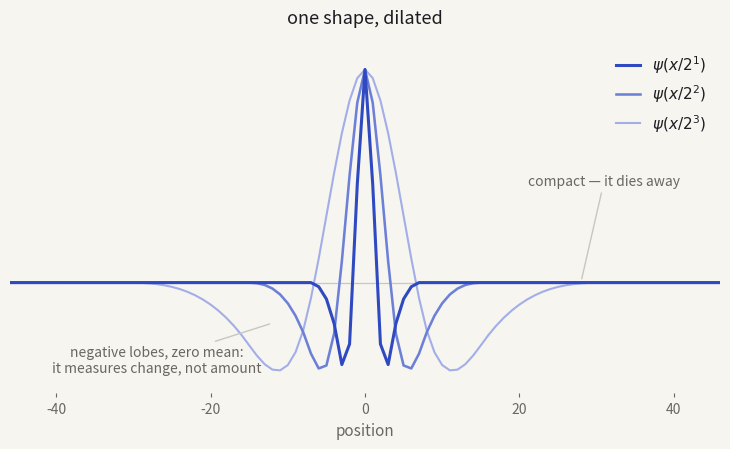

The matplotlib source for this figure: (Note: this script raises an exception after producing the figure.)
#!/usr/bin/env python3
"""Draw the wavelet primer figure for the defense deck's backup section.

Nothing in `assets/` explains what a wavelet *is* — the deck's starlet figures all
start from a decomposition already taken. This draws the two pictures a question
about wavelets actually needs, in the deck's light palette:

  left   one shape, dilated. The starlet (B3-spline) wavelet at three scales:
         compact, oscillating, zero mean. That is the whole definition.
  right  the transform. A 1-D signal carrying a narrow spike, a medium bump and a
         broad swell, and the starlet bands it decomposes into — each feature
         landing in the band whose width matches it, and the sum of the bands plus
         the coarse map reproducing the signal exactly.

Run with a python that has numpy and matplotlib:

    /usr/local/bin/python3 tools/make-wavelet-primer.py

Writes two files, because the deck asks the two questions on separate slides:
assets/diagrams/wavelet_shape.png (what a wavelet is) and
assets/diagrams/wavelet_bands.png (what the transform does).
"""
import numpy as np
import matplotlib
matplotlib.use("Agg")
import matplotlib.pyplot as plt

PAPER  = "#f7f5f0"
INK    = "#1c1c22"
MUTED  = "#6a6760"
ACCENT = "#2f49c0"
EDGE   = "#c9c6c0"

H = np.array([1.0, 4.0, 6.0, 4.0, 1.0]) / 16.0   # B3-spline filter


def atrous(sig, nscales):
    """Starlet (a-trous) transform: bands w_j and the coarse residual c_J."""
    c = sig.astype(float)
    bands = []
    for j in range(nscales):
        step = 2 ** j
        k = np.zeros((len(H) - 1) * step + 1)
        k[::step] = H
        pad = len(k) // 2
        cp = np.pad(c, pad, mode="reflect")
        cn = np.convolve(cp, k, mode="valid")
        bands.append(c - cn)
        c = cn
    return bands, c


def starlet_wavelet(n=512, step=0):
    """One row of the starlet wavelet: the impulse response of c_j - c_{j+1}.

    The a-trous filter works in samples, so the abscissa is the sample index —
    dilating by 2^j widens the response by exactly that factor.
    """
    x = np.arange(n) - n // 2
    d = np.zeros(n); d[n // 2] = 1.0
    bands, _ = atrous(d, step + 1)
    return x, bands[step]


# ============================ figure 1 — what a wavelet is ==================
figA, ax = plt.subplots(figsize=(7.4, 4.6))
figA.patch.set_facecolor(PAPER)
ax.set_facecolor(PAPER)
shades = [ACCENT, "#6d80d8", "#a3aee8"]
for k, step in enumerate([1, 2, 3]):
    x, psi = starlet_wavelet(step=step)
    psi = psi / psi.max()
    ax.plot(x, psi, color=shades[k], lw=2.2 - 0.35 * k,
            label=rf"$\psi(x/2^{{{k+1}}})$", zorder=3 - k)
ax.axhline(0, color=EDGE, lw=0.9, zorder=0)
ax.set_xlim(-46, 46)
ax.set_ylim(-0.52, 1.14)
ax.set_yticks([])
ax.set_xlabel("position", color=MUTED, fontsize=11)
ax.set_title("one shape, dilated", color=INK, fontsize=13, pad=12)
leg = ax.legend(frameon=False, fontsize=11, loc="upper right",
                labelcolor=INK, handlelength=1.6)
ax.annotate("compact — it dies away",
            xy=(28, 0.005), xytext=(31, 0.46), fontsize=10, color=MUTED,
            ha="center",
            arrowprops=dict(arrowstyle="-", color=EDGE, lw=1))
ax.annotate("negative lobes, zero mean:\nit measures change, not amount",
            xy=(-12, -0.19), xytext=(-27, -0.42), fontsize=10, color=MUTED,
            ha="center",
            arrowprops=dict(arrowstyle="-", color=EDGE, lw=1))

for sp in ax.spines.values():
    sp.set_visible(False)
ax.tick_params(colors=MUTED, labelsize=10, length=3)
figA.tight_layout()
figA.savefig("assets/diagrams/wavelet_shape.png", dpi=200, facecolor=PAPER)
print("wrote assets/diagrams/wavelet_shape.png")

# ======================= figure 2 — what the transform does =================
figB, ax = plt.subplots(figsize=(9.8, 5.6))
figB.patch.set_facecolor(PAPER)
ax.set_facecolor(PAPER)
n = 1024
t = np.arange(n)
# Three wave packets, an octave and a half apart.  A Gaussian bump is not
# localised in scale — its wavelet response spreads over several bands — whereas
# a packet of wavelength lambda answers in the band that matches lambda, which is
# the thing this figure is trying to show.
def packet(centre, lam, amp=1.0):
    env = np.exp(-0.5 * ((t - centre) / (1.1 * lam)) ** 2)
    return amp * env * np.cos(2 * np.pi * (t - centre) / lam)

sig = packet(200, 7.0) + packet(510, 28.0, 0.95) + packet(830, 110.0, 0.9)
NS = 5
bands, coarse = atrous(sig, NS)

# The five wavelet bands share ONE scale, so their heights can be compared and
# the claim in the title is actually testable on the figure.  Normalising each
# band to its own maximum would put the narrow spike at full height in every
# band, which is the opposite of the point.  The signal and the coarse map are
# each drawn to their own maximum; they are not part of that comparison.
band_scale = max(np.abs(b).max() for b in bands)
rows = [("signal", sig, INK, np.abs(sig).max())] + \
       [(rf"$w_{j+1}$", bands[j], ACCENT, band_scale) for j in range(NS)] + \
       [(rf"$c_{NS}$  coarse", coarse, MUTED, np.abs(coarse).max())]
gap = 1.05
for i, (lab, y, col, sc) in enumerate(rows):
    off = -i * gap
    ax.axhline(off, color=EDGE, lw=0.7, zorder=0)
    ax.plot(t, y / sc * 0.46 + off,
            color=col, lw=1.7 if i == 0 else 1.4, zorder=3)
    ax.text(-40, off, lab, ha="right", va="center", fontsize=11,
            color=INK if i == 0 else MUTED)

for x0, txt in [(200, "small"), (510, "medium"), (830, "large")]:
    ax.annotate(txt, xy=(x0, -(NS + 1) * gap + 0.35), xytext=(x0, 0.86),
                fontsize=10, color=MUTED, ha="center",
                arrowprops=dict(arrowstyle="-", color=EDGE, lw=1, ls=(0, (3, 3))))

ax.set_xlim(-150, n + 10)
ax.set_ylim(-(NS + 1) * gap - 1.15, 1.25)
ax.set_yticks([]); ax.set_xticks([])
ax.set_title("each feature lands in the band that matches its size",
             color=INK, fontsize=13, pad=12)
ax.text(n / 2, -(NS + 1) * gap - 0.86,
        r"signal $=\ w_1 + w_2 + w_3 + w_4 + w_5 + c_5$   — nothing is lost"
        "\n" r"the five bands share one vertical scale",
        ha="center", fontsize=10.5, color=MUTED)

for sp in ax.spines.values():
    sp.set_visible(False)
ax.tick_params(colors=MUTED, labelsize=10, length=3)
figB.tight_layout()
figB.savefig("assets/diagrams/wavelet_bands.png", dpi=200, facecolor=PAPER)
print("wrote assets/diagrams/wavelet_bands.png")
